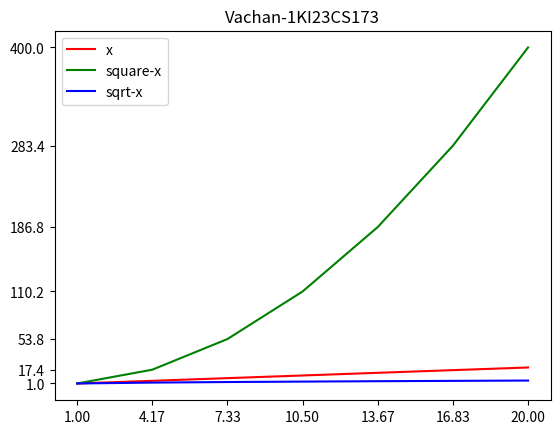

This chart was generated by the following Python code:
import matplotlib.pyplot as plt
import numpy as np
x=np.linspace(1,20,7)
y1=x
y2=np.square(x)
y3=np.sqrt(x)
print(y1)
print(y2)
print(y3)
plt.plot(x,y1,'red',x,y2,'green',x,y3,'blue')
plt.legend(['x','square-x','sqrt-x'])
plt.xticks(x)
plt.yticks(y2)
plt.title("Vachan-1KI23CS173")
plt.show()